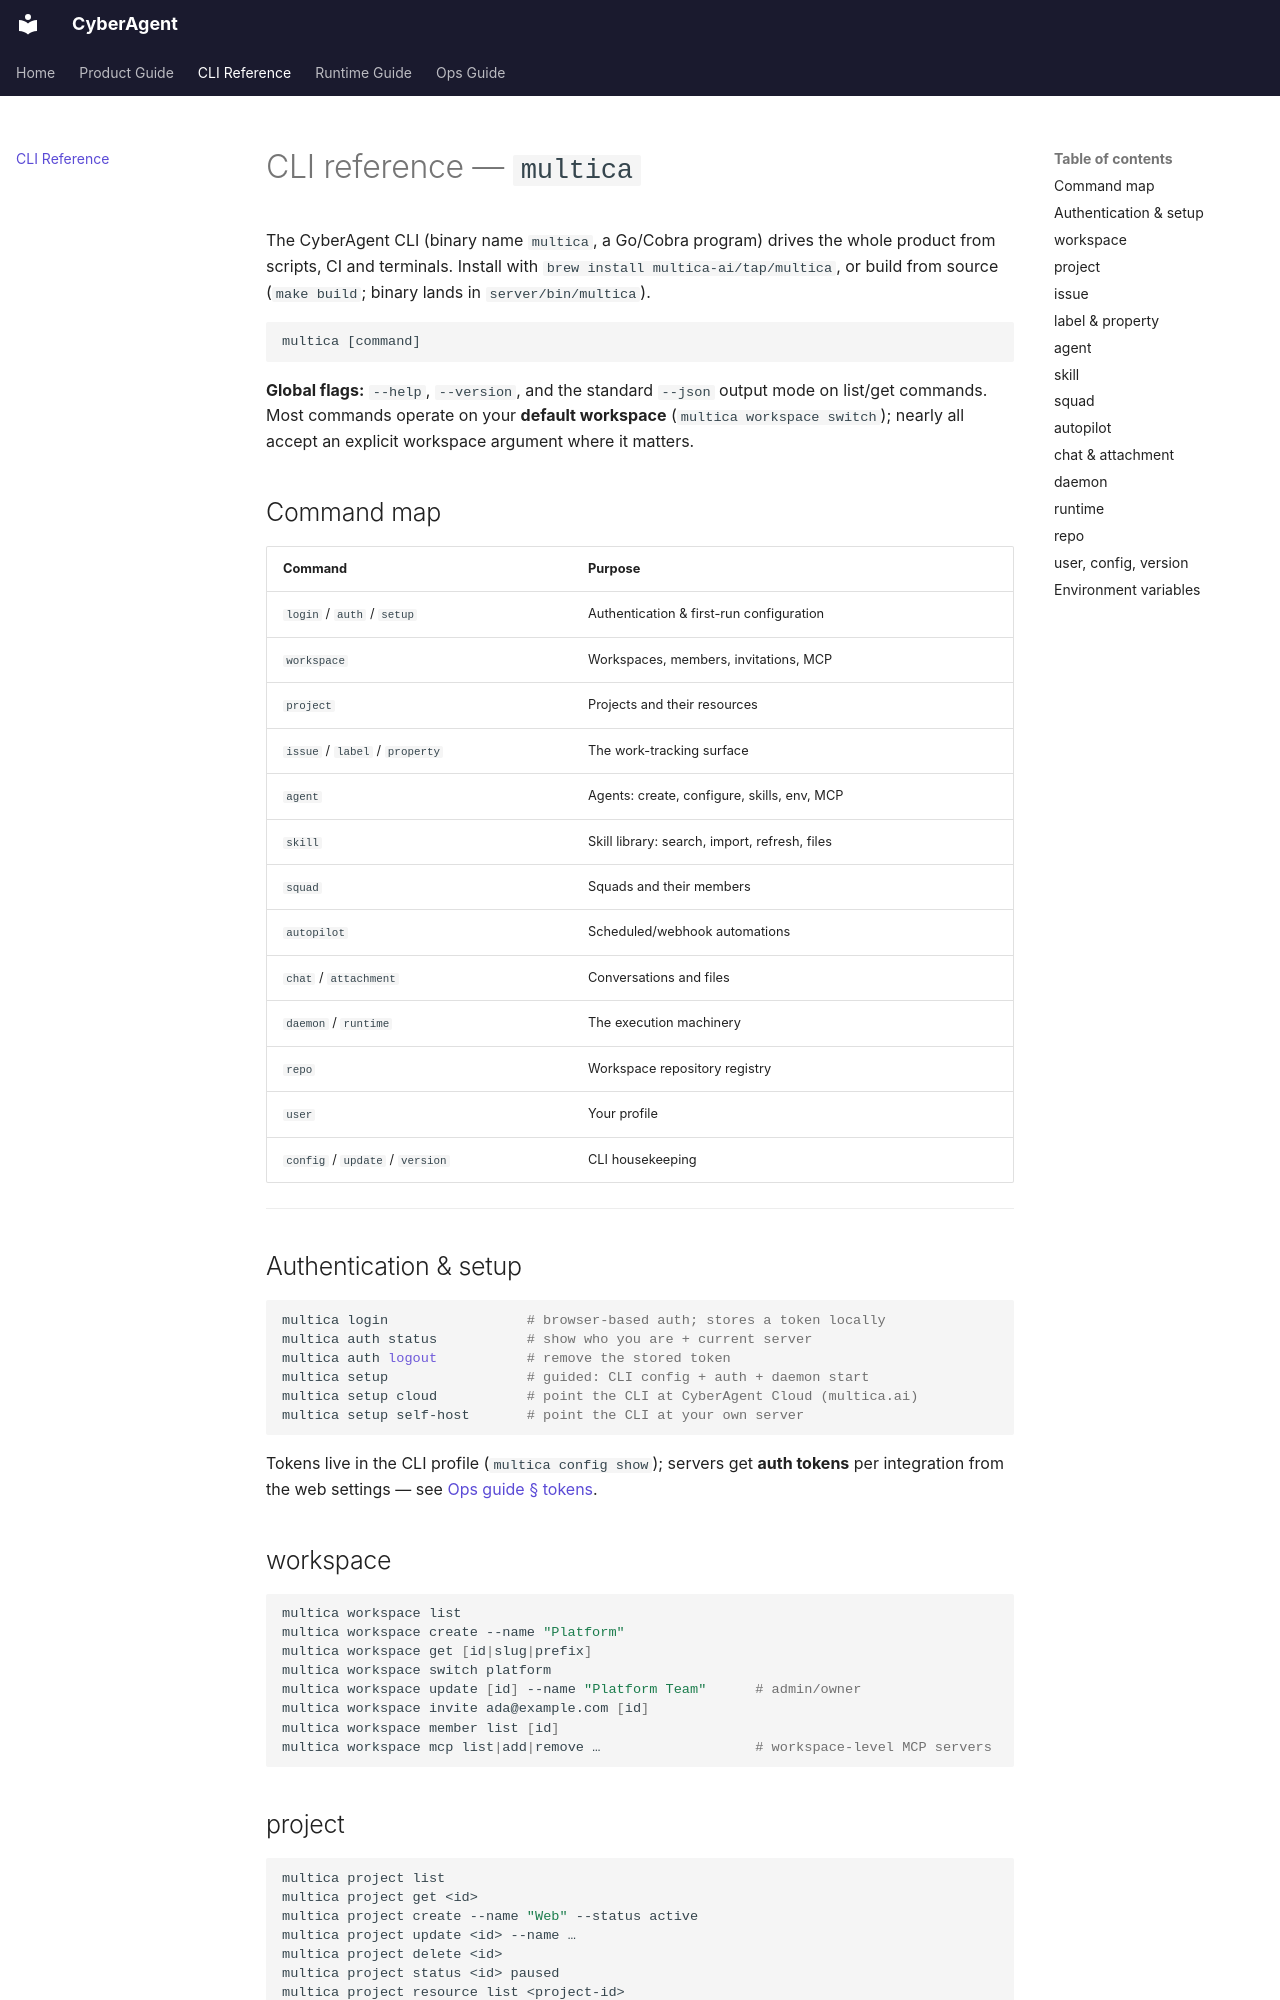

repository: DrOlu/CyberAgent · page: reference/cli/index.html · generator: mkdocs

# CLI reference — `multica`

The CyberAgent CLI (binary name `multica`, a Go/Cobra program) drives the whole product from scripts, CI and terminals. Install with `brew install multica-ai/tap/multica`, or build from source (`make build`; binary lands in `server/bin/multica`).

```
multica [command]
```

**Global flags:** `--help`, `--version`, and the standard `--json` output mode on list/get commands. Most commands operate on your **default workspace** (`multica workspace switch`); nearly all accept an explicit workspace argument where it matters.

## Command map

| Command | Purpose |
|---|---|
| `login` / `auth` / `setup` | Authentication & first-run configuration |
| `workspace` | Workspaces, members, invitations, MCP |
| `project` | Projects and their resources |
| `issue` / `label` / `property` | The work-tracking surface |
| `agent` | Agents: create, configure, skills, env, MCP |
| `skill` | Skill library: search, import, refresh, files |
| `squad` | Squads and their members |
| `autopilot` | Scheduled/webhook automations |
| `chat` / `attachment` | Conversations and files |
| `daemon` / `runtime` | The execution machinery |
| `repo` | Workspace repository registry |
| `user` | Your profile |
| `config` / `update` / `version` | CLI housekeeping |

---

## Authentication & setup

```sh
multica login                 # browser-based auth; stores a token locally
multica auth status           # show who you are + current server
multica auth logout           # remove the stored token
multica setup                 # guided: CLI config + auth + daemon start
multica setup cloud           # point the CLI at CyberAgent Cloud (multica.ai)
multica setup self-host       # point the CLI at your own server
```

Tokens live in the CLI profile (`multica config show`); servers get **auth tokens** per integration from the web settings — see [Ops guide § tokens](ops-guide.md#auth-tokens).

## workspace

```sh
multica workspace list
multica workspace create --name "Platform"
multica workspace get [id|slug|prefix]
multica workspace switch platform
multica workspace update [id] --name "Platform Team"      # admin/owner
multica workspace invite ada@example.com [id]
multica workspace member list [id]
multica workspace mcp list|add|remove …                   # workspace-level MCP servers
```

## project

```sh
multica project list
multica project get <id>
multica project create --name "Web" --status active
multica project update <id> --name …
multica project delete <id>
multica project status <id> paused
multica project resource list <project-id>
multica project resource add <project-id> --type github_repo --url <url>
multica project resource update <project-id> <resource-id> --label …
multica project resource remove <project-id> <resource-id>
```
